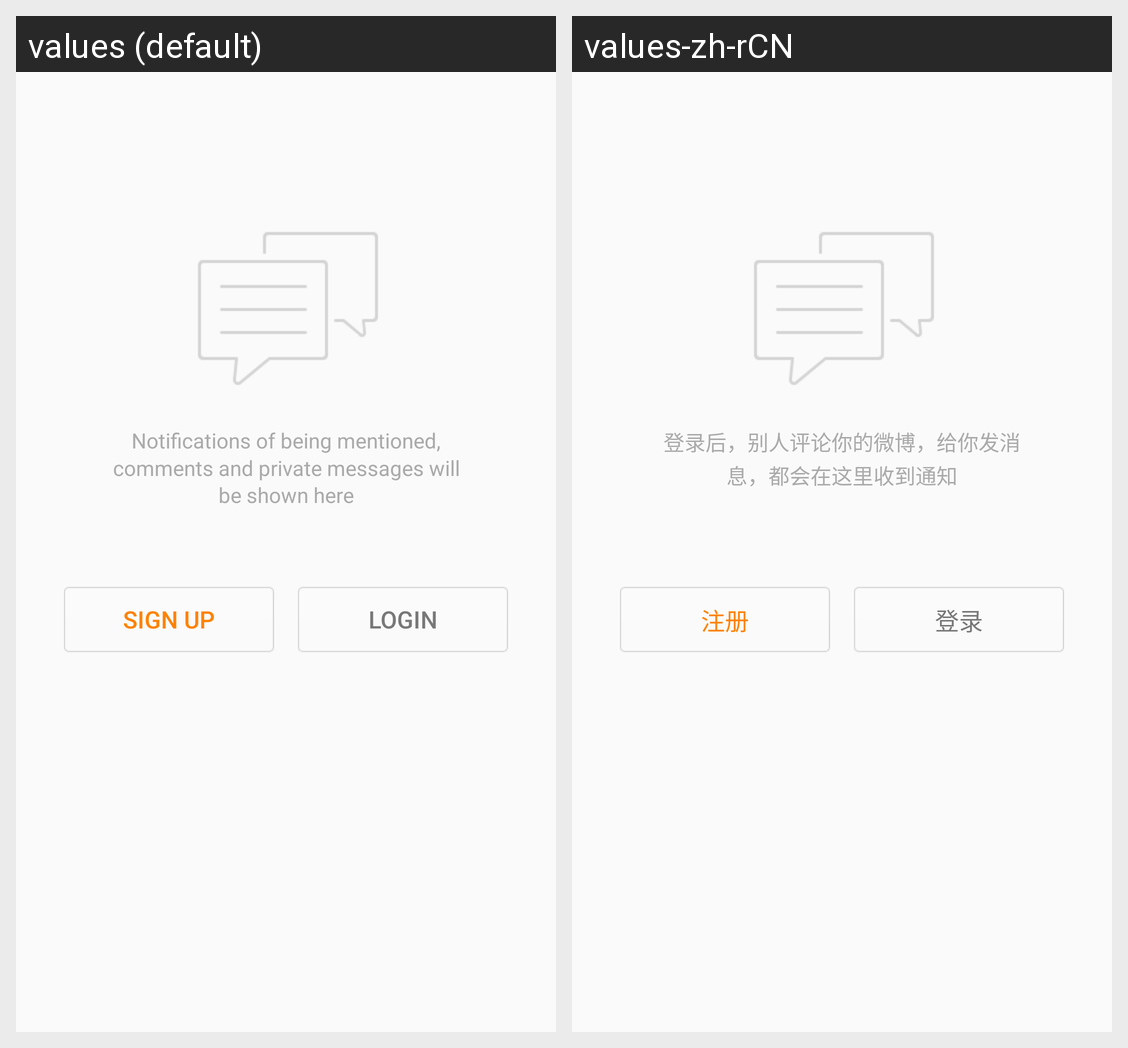

The same Android screen rendered under two of its app's locales, left to right. List the strings drawn on it with the default value and each locale's translation.
Android screen res/layout/visitor_tab_msg_activity.xml rendered under 2 locales, left to right: values (default), values-zh-rCN. Device: Nexus 5 (rendered at 1080×1920; each locale shown at half size, 540×960, under a caption strip naming it); theme AppTheme.
Strings drawn on this screen, with the default value and each locale's value (text and hints the layout hard-codes, and strings that could not be matched under every locale, appear in the picture but are not listed):

visitor_message_tips
  values: Notifications of being mentioned, comments and private messages will be shown here
  values-zh-rCN: 登录后，别人评论你的微博，给你发消息，都会在这里收到通知

account_regist
  values: Sign Up
  values-zh-rCN: 注册

login
  values: Login
  values-zh-rCN: 登录
